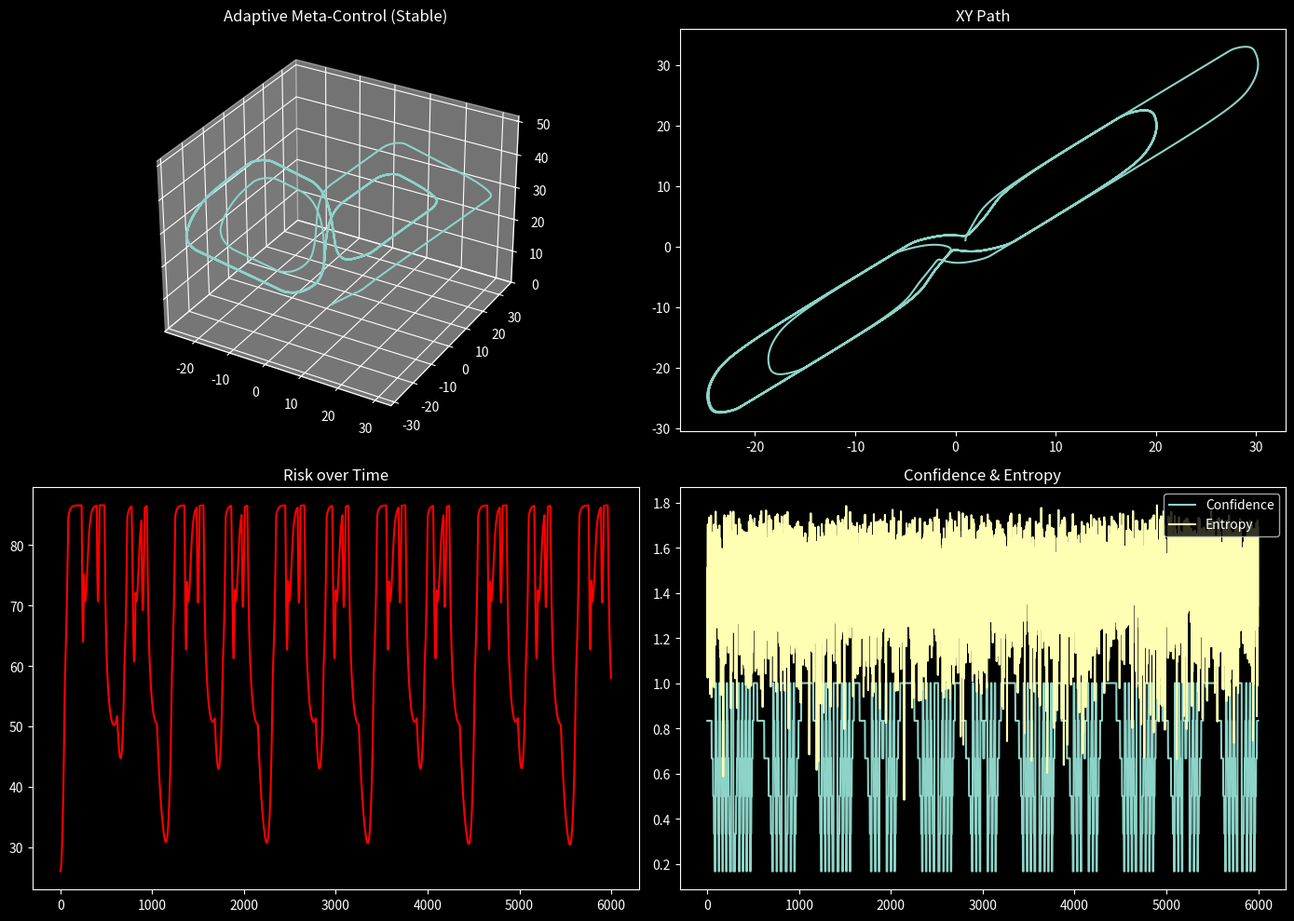

Write the Python code that produced this figure. (Note: this script raises an exception after producing the figure.)
"""
NEXAH — Lorenz Meta Control v2 (Stable Adaptive)

FIXED VERSION:
- prevents overflow
- stabilizes control
- keeps adaptive behavior
"""

import numpy as np
import matplotlib.pyplot as plt
from mpl_toolkits.mplot3d import Axes3D

plt.style.use("dark_background")

# ==================================================
# LORENZ SYSTEM
# ==================================================

sigma = 10.0
rho = 28.0
beta = 8.0 / 3.0

def lorenz(x):
    dx = sigma * (x[1] - x[0])
    dy = x[0] * (rho - x[2]) - x[1]
    dz = x[0] * x[1] - beta * x[2]
    return np.array([dx, dy, dz])


# ==================================================
# SETTINGS
# ==================================================

dt = 0.005   # 🔥 smaller timestep = more stable
steps = 6000

x = np.array([1.0, 1.0, 1.0])

trajectory = []
risk_list = []
confidence_list = []
entropy_list = []
mode_list = []

# ==================================================
# ADAPTIVE PARAMETERS
# ==================================================

confidence_threshold = 0.9
entropy_threshold = 0.5
adapt_rate = 0.005

# ==================================================
# HELPERS
# ==================================================

def compute_risk(dx):
    return np.linalg.norm(dx)

def compute_confidence(pred_state):
    return 1.0 - (pred_state / 6.0)

def compute_entropy(prob_dist):
    p = prob_dist + 1e-8
    return -np.sum(p * np.log(p))

def safe_clip(v, max_val=50):
    return np.clip(v, -max_val, max_val)

# ==================================================
# LOOP
# ==================================================

for i in range(steps):

    dx = lorenz(x)

    # 🔥 CLAMP DERIVATIVE (VERY IMPORTANT)
    dx = safe_clip(dx, 50)

    # --- safe state extraction ---
    if np.any(np.isnan(x)):
        print("⚠️ Reset due to NaN")
        x = np.array([1.0, 1.0, 1.0])

    pred_state = int(abs(x[0]) % 6)

    probs = np.random.dirichlet(np.ones(6))

    confidence = compute_confidence(pred_state)
    entropy = compute_entropy(probs)
    risk = compute_risk(dx)

    # ==================================================
    # META CONTROL (SOFT VERSION)
    # ==================================================

    control_strength = 0.0
    mode = "none"

    if entropy > entropy_threshold:
        control_strength = 0.6
        mode = "entropy"

    elif confidence < confidence_threshold:
        control_strength = 0.4
        mode = "uncertainty"

    elif pred_state >= 4:
        control_strength = 0.3
        mode = "predictive"

    elif entropy > entropy_threshold * 0.6:
        control_strength = 0.2
        mode = "stabilize"

    # 🔥 SOFT CONTROL (key fix)
    control = -dx * control_strength

    # 🔥 CLAMP CONTROL
    control = safe_clip(control, 20)

    # ==================================================
    # ADAPTATION
    # ==================================================

    if risk > 25:
        confidence_threshold -= adapt_rate
        entropy_threshold -= adapt_rate

    elif risk < 12:
        confidence_threshold += adapt_rate
        entropy_threshold += adapt_rate

    confidence_threshold = np.clip(confidence_threshold, 0.6, 0.95)
    entropy_threshold = np.clip(entropy_threshold, 0.2, 1.5)

    # ==================================================
    # UPDATE (SAFE)
    # ==================================================

    step_update = (dx + control) * dt
    step_update = safe_clip(step_update, 5)

    x = x + step_update

    trajectory.append(x.copy())
    risk_list.append(risk)
    confidence_list.append(confidence)
    entropy_list.append(entropy)
    mode_list.append(mode)

trajectory = np.array(trajectory)

# ==================================================
# PLOTS
# ==================================================

fig = plt.figure(figsize=(14, 10))

ax = fig.add_subplot(221, projection='3d')
ax.plot(trajectory[:,0], trajectory[:,1], trajectory[:,2])
ax.set_title("Adaptive Meta-Control (Stable)")

ax2 = fig.add_subplot(222)
ax2.plot(trajectory[:,0], trajectory[:,1])
ax2.set_title("XY Path")

ax3 = fig.add_subplot(223)
ax3.plot(risk_list, color="red")
ax3.set_title("Risk over Time")

ax4 = fig.add_subplot(224)
ax4.plot(confidence_list, label="Confidence")
ax4.plot(entropy_list, label="Entropy")
ax4.legend()
ax4.set_title("Confidence & Entropy")

plt.tight_layout()
plt.savefig("APPLICATIONS/outputs/lorenz_meta_control_v2_adaptive.png")
plt.show()

# ==================================================
# OUTPUT
# ==================================================

print("\n--- META CONTROL v2 (STABLE) ---")
print("Mean risk:", np.mean(risk_list))
print("Max risk:", np.max(risk_list))
print("Modes used:", set(mode_list))
